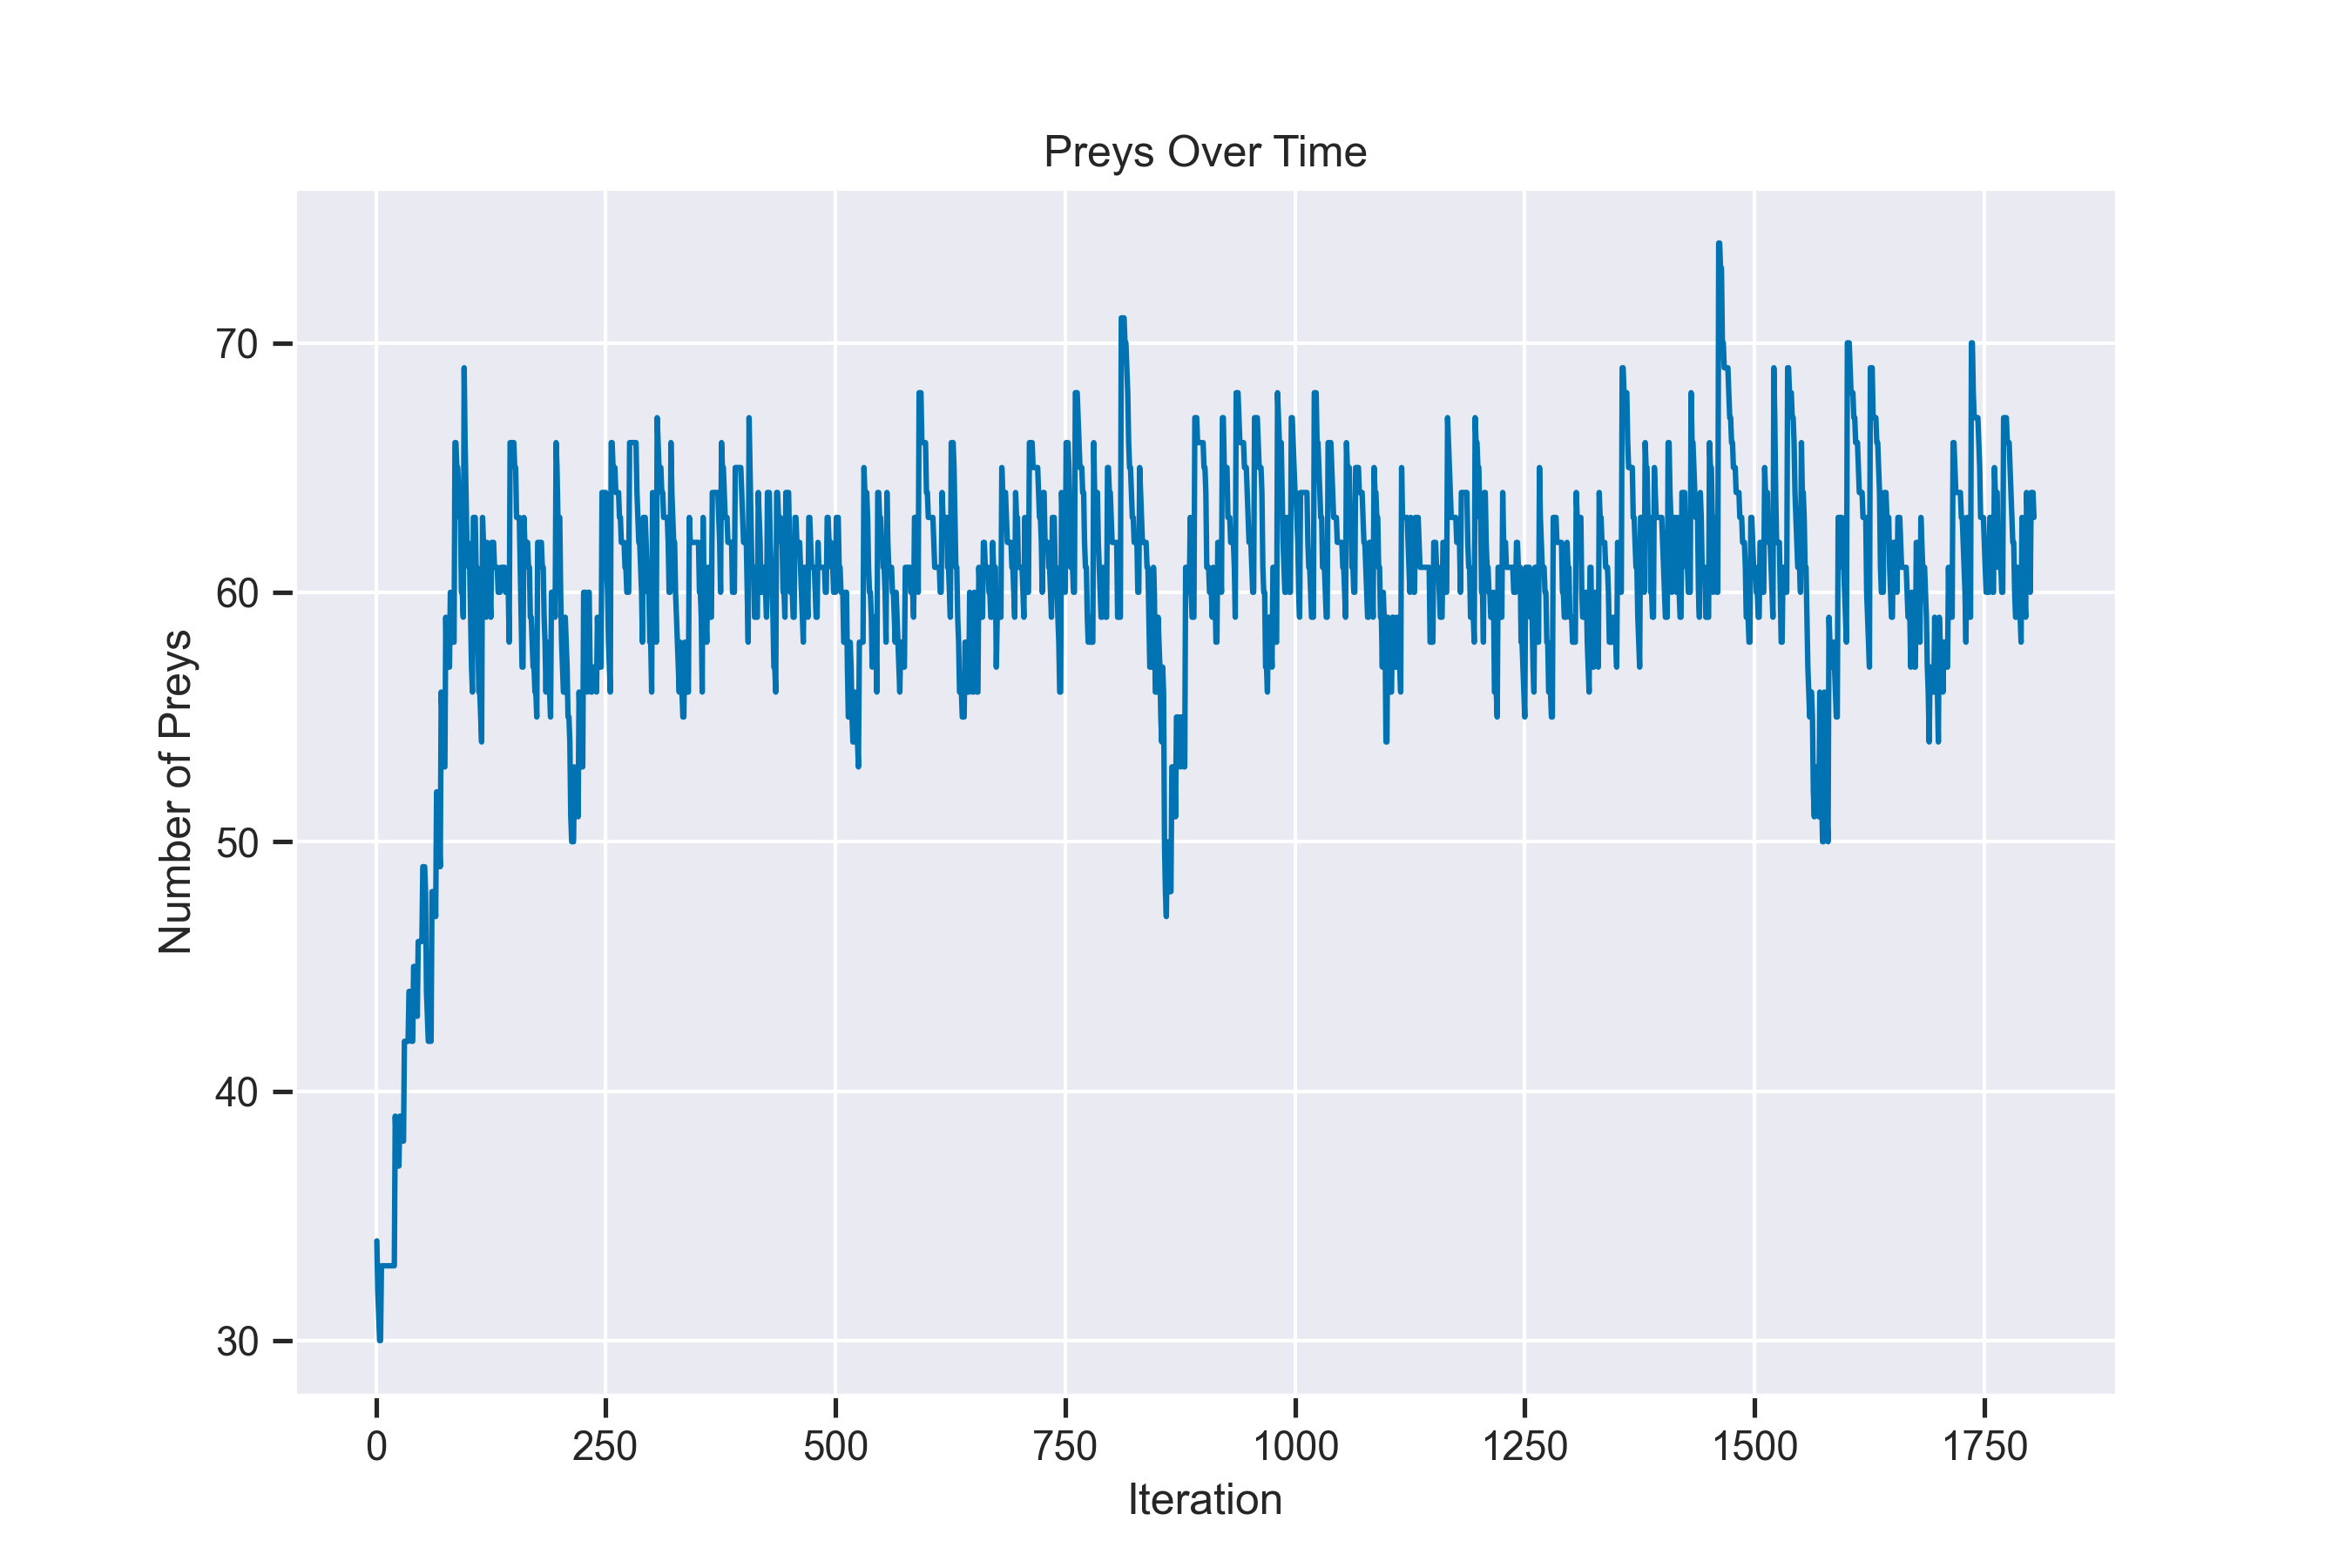

Values plotted in this chart, from the file beside it:
1, 34
2, 32
3, 31
4, 30
5, 30
6, 33
7, 33
8, 33
9, 33
10, 33
11, 33
12, 33
13, 33
14, 33
15, 33
16, 33
17, 33
18, 33
19, 33
20, 33
21, 39
22, 38
23, 38
24, 37
25, 37
26, 39
27, 38
28, 38
29, 38
30, 38
31, 42
32, 42
33, 42
34, 42
35, 42
36, 44
37, 44
38, 43
39, 42
40, 42
41, 45
42, 45
43, 44
44, 44
45, 43
46, 46
47, 46
48, 46
49, 46
50, 46
51, 49
52, 49
53, 49
54, 48
55, 44
56, 43
57, 42
58, 42
59, 42
60, 42
61, 48
... 1,743 more rows
